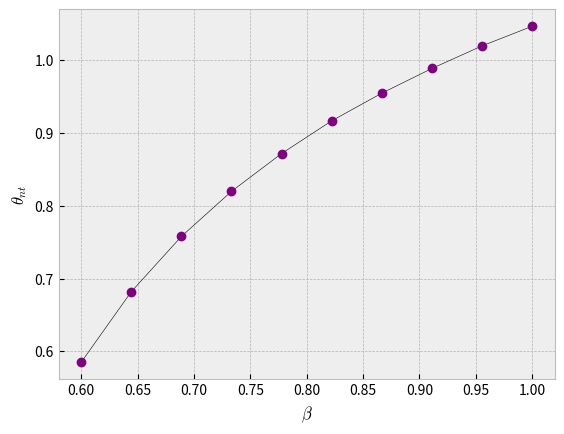

This chart was generated by the following Python code:
import numpy as np
import matplotlib.pyplot as plt

c_nt=[0.585, 0.682, 0.758, 0.820, 0.872, 0.917, 0.955, 0.989, 1.020, 1.047]
beta= np.linspace(0.6,1,10)

plt.style.use("bmh")
plt.plot(beta,c_nt,color="black",linewidth=0.4)
plt.plot(beta, c_nt, "o",color="purple")
plt.xlabel("$\\beta$")
plt.ylabel("$\\theta_{nt}$")

#plt.savefig("graf_ejc.pdf")